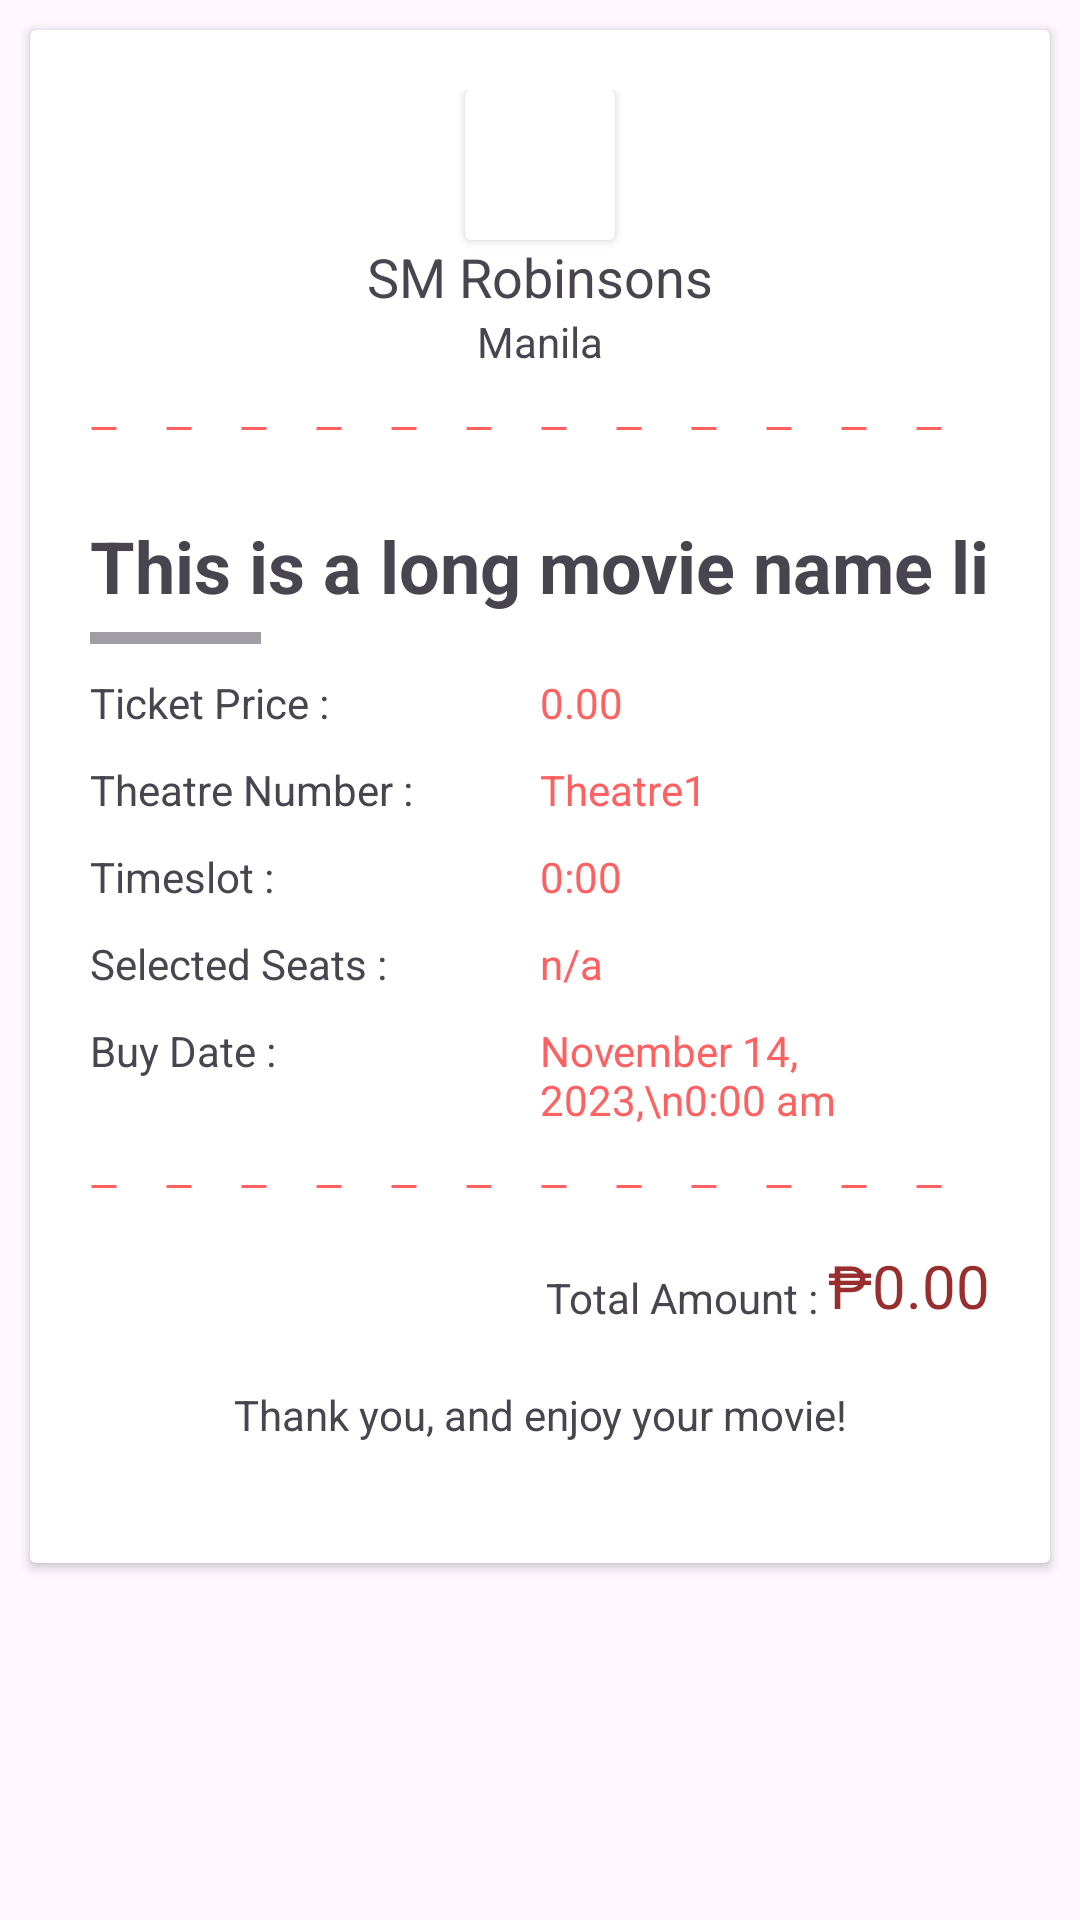

Here is an Android app screen rendered from its layout file. Give the layout XML and the strings, colors and styles it references.
<!-- AndroidManifest.xml: application theme Theme.Experiments -->
<!-- res/layout/ticket_list_item.xml -->
<?xml version="1.0" encoding="utf-8"?>
<androidx.constraintlayout.widget.ConstraintLayout xmlns:android="http://schemas.android.com/apk/res/android"
    xmlns:app="http://schemas.android.com/apk/res-auto"
    android:layout_width="match_parent"
    android:layout_height="wrap_content">

    <ScrollView
        android:layout_width="match_parent"
        android:layout_height="match_parent"
        app:layout_constraintEnd_toEndOf="parent"
        app:layout_constraintStart_toStartOf="parent"
        app:layout_constraintTop_toTopOf="parent">

        <androidx.cardview.widget.CardView
            android:id="@+id/card_ticketDetails"
            android:layout_width="match_parent"
            android:layout_height="wrap_content"
            android:layout_margin="10dp">

            <LinearLayout
                android:layout_width="match_parent"
                android:layout_height="wrap_content"
                android:orientation="vertical"
                android:padding="20dp">

                <androidx.cardview.widget.CardView
                    android:layout_width="wrap_content"
                    android:layout_height="wrap_content"
                    android:layout_gravity="center">

                    <ImageView
                        android:id="@+id/iv_cinemaLogo"
                        android:layout_width="50dp"
                        android:layout_height="50dp"
                        android:src="@drawable/robinsons_logo" />
                </androidx.cardview.widget.CardView>


                <TextView
                    android:id="@+id/tv_cinemaName"
                    android:layout_width="match_parent"
                    android:layout_height="wrap_content"
                    android:gravity="center"
                    android:text="SM Robinsons"
                    android:textSize="18sp" />

                <TextView
                    android:id="@+id/tv_cinemaLocation"
                    android:layout_width="match_parent"
                    android:layout_height="wrap_content"
                    android:gravity="center"
                    android:text="Manila" />

                
                <TextView
                    android:layout_width="match_parent"
                    android:layout_height="wrap_content"
                    android:layout_marginTop="10dp"
                    android:layout_marginBottom="10dp"
                    android:background="@drawable/broken_lines" />

                <HorizontalScrollView
                    android:layout_width="match_parent"
                    android:layout_height="match_parent">

                    <TextView
                        android:id="@+id/tv_movieName"
                        android:layout_width="wrap_content"
                        android:layout_height="wrap_content"
                        android:layout_marginTop="10dp"
                        android:layout_marginBottom="10dp"
                        android:text="This is a long movie name like those of japanese anime titles that doesn't really make sense but it is so long that they make it a short title anyways."
                        android:textSize="24sp"
                        android:textStyle="bold" />

                </HorizontalScrollView>

                <LinearLayout
                    android:layout_width="match_parent"
                    android:layout_height="wrap_content"
                    android:layout_marginTop="10dp"
                    android:layout_marginBottom="10dp"
                    android:orientation="horizontal"
                    android:weightSum="2">

                    <TextView
                        android:layout_width="match_parent"
                        android:layout_height="wrap_content"
                        android:layout_weight="1"
                        android:text="Ticket Price : " />

                    <TextView
                        android:id="@+id/tv_moviePrice"
                        android:layout_width="match_parent"
                        android:layout_height="wrap_content"
                        android:layout_weight="1"
                        android:text="0.00"
                        android:textColor="@color/red_400" />
                </LinearLayout>

                <LinearLayout
                    android:layout_width="match_parent"
                    android:layout_height="wrap_content"
                    android:layout_marginBottom="10dp"
                    android:orientation="horizontal"
                    android:weightSum="2">

                    <TextView
                        android:layout_width="match_parent"
                        android:layout_height="wrap_content"
                        android:layout_weight="1"
                        android:text="Theatre Number : " />

                    <TextView
                        android:id="@+id/tv_theatreNumber"
                        android:layout_width="match_parent"
                        android:layout_height="wrap_content"
                        android:layout_weight="1"
                        android:text="Theatre1"
                        android:textColor="@color/red_400" />
                </LinearLayout>

                <LinearLayout
                    android:layout_width="match_parent"
                    android:layout_height="wrap_content"
                    android:layout_marginBottom="10dp"
                    android:orientation="horizontal"
                    android:weightSum="2">

                    <TextView
                        android:layout_width="match_parent"
                        android:layout_height="wrap_content"
                        android:layout_weight="1"
                        android:text="Timeslot : " />

                    <TextView
                        android:id="@+id/tv_movieTimeslot"
                        android:layout_width="match_parent"
                        android:layout_height="wrap_content"
                        android:layout_weight="1"
                        android:text="0:00"
                        android:textColor="@color/red_400" />
                </LinearLayout>

                <LinearLayout
                    android:layout_width="match_parent"
                    android:layout_height="wrap_content"
                    android:layout_marginBottom="10dp"
                    android:orientation="horizontal"
                    android:weightSum="2">

                    <TextView
                        android:layout_width="match_parent"
                        android:layout_height="wrap_content"
                        android:layout_weight="1"
                        android:text="Selected Seats : " />

                    <TextView
                        android:id="@+id/tv_movieSeats"
                        android:layout_width="match_parent"
                        android:layout_height="wrap_content"
                        android:layout_weight="1"
                        android:text="n/a"
                        android:textColor="@color/red_400" />
                </LinearLayout>

                <LinearLayout
                    android:layout_width="match_parent"
                    android:layout_height="wrap_content"
                    android:orientation="horizontal"
                    android:weightSum="2">

                    <TextView
                        android:layout_width="match_parent"
                        android:layout_height="wrap_content"
                        android:layout_weight="1"
                        android:text="Buy Date : " />

                    <TextView
                        android:id="@+id/tv_ticketIssueDate"
                        android:layout_width="match_parent"
                        android:layout_height="wrap_content"
                        android:layout_weight="1"
                        android:text="November 14, 2023,\n0:00 am"
                        android:textColor="@color/red_400" />
                </LinearLayout>

                
                <TextView
                    android:layout_width="match_parent"
                    android:layout_height="wrap_content"
                    android:layout_marginTop="10dp"
                    android:layout_marginBottom="10dp"
                    android:background="@drawable/broken_lines" />

                <LinearLayout
                    android:layout_width="wrap_content"
                    android:layout_height="wrap_content"
                    android:layout_gravity="right"
                    android:orientation="horizontal">

                    <TextView
                        android:layout_width="match_parent"
                        android:layout_height="wrap_content"
                        android:layout_gravity="bottom"
                        android:text="Total Amount : " />

                    <TextView
                        android:layout_width="match_parent"
                        android:layout_height="wrap_content"
                        android:text="@string/peso_sign"
                        android:textColor="@color/red_600"
                        android:textSize="20sp" />

                    <TextView
                        android:id="@+id/tv_totalAmount"
                        android:layout_width="match_parent"
                        android:layout_height="wrap_content"
                        android:text="0.00"
                        android:textColor="@color/red_600"
                        android:textSize="20sp" />
                </LinearLayout>

                <TextView
                    android:layout_width="match_parent"
                    android:layout_height="wrap_content"
                    android:layout_margin="20dp"
                    android:gravity="center"
                    android:text="Thank you, and enjoy your movie!" />

            </LinearLayout>

        </androidx.cardview.widget.CardView>

    </ScrollView>

</androidx.constraintlayout.widget.ConstraintLayout>
<!-- resources referenced by this layout -->
<resources>
  <color name="red_400">#FF6161</color>
  <color name="red_600">#982E2E</color>
  <!-- drawable broken_lines (drawable) -->
  <?xml version="1.0" encoding="utf-8"?>
  <shape xmlns:android="http://schemas.android.com/apk/res/android"
      android:shape="line">
      <stroke
          android:color="@color/red_400"
          android:dashWidth="25px"
          android:dashGap="50px"
          android:width="1dp"/>
  </shape>
  <string name="peso_sign">₱</string>
  <style name="Theme.Experiments" parent="Base.Theme.Experiments" />
  <style name="Base.Theme.Experiments" parent="Theme.Material3.DayNight.NoActionBar">
          
          
          <item name="colorPrimary">@color/red_400</item>
      </style>
</resources>
